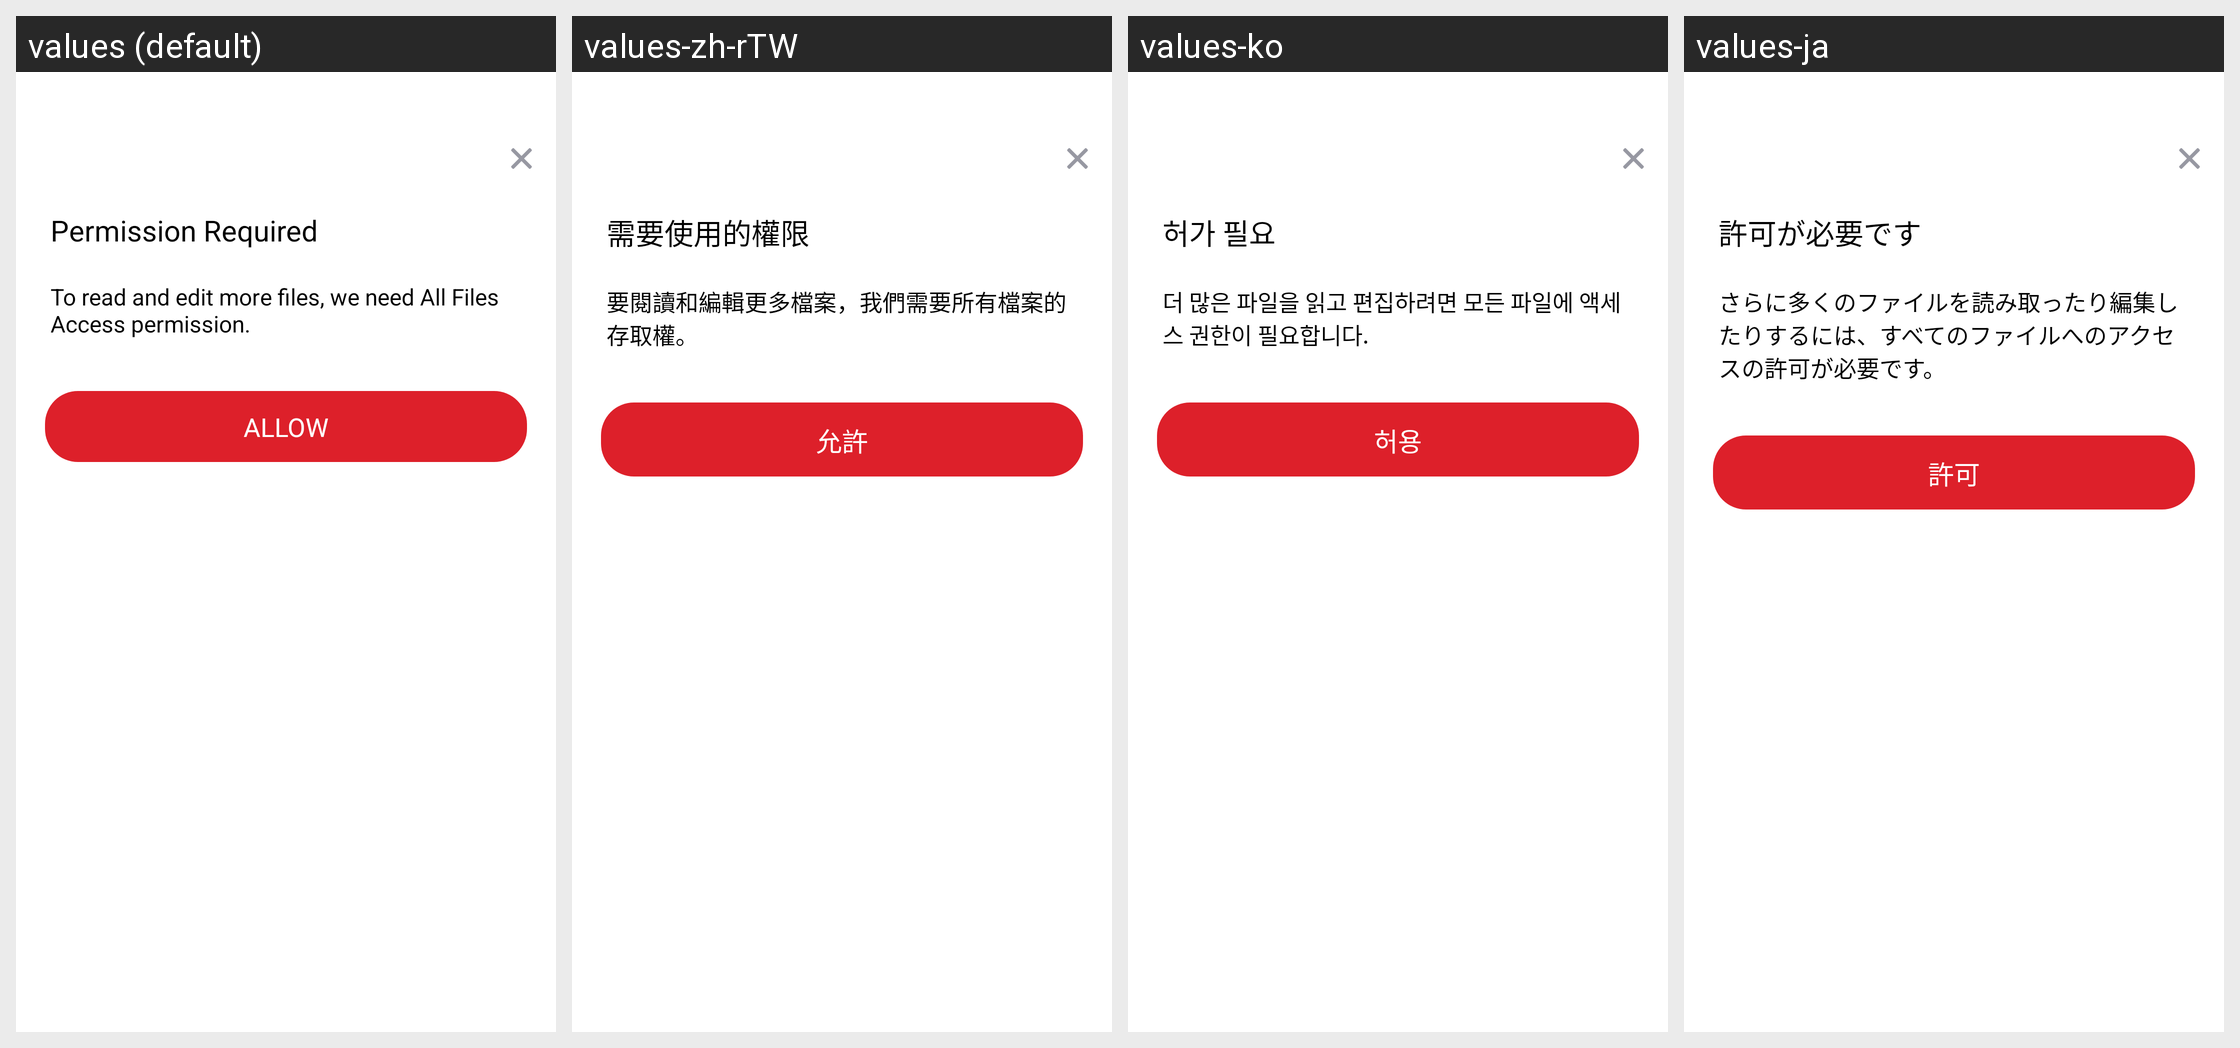

Here is an Android app screen in its default locale and in the app's own translations. Write out the translated-string differences for the strings that appear on this screen.
Android screen res/layout/dialog_all_file_permission.xml rendered under 4 locales, left to right: values (default), values-zh-rTW, values-ko, values-ja. Device: Nexus 5 (rendered at 1080×1920; each locale shown at half size, 540×960, under a caption strip naming it); theme AppTheme.
Other locales in the repository, not shown: values-af, values-am, values-ar, values-as, values-az, values-be, values-bg, values-bn, values-bn-rIN, values-bs, values-ca, values-cs, values-da, values-de, values-el, values-en, values-en-rAU, values-en-rGB, values-en-rXC, values-es, values-es-rUS, values-et, values-eu, values-fa, values-fi, values-fil, values-fr, values-fr-rCA, values-gl, values-gu, values-hi, values-hr, values-hu, values-hy, values-id, values-in, values-in-rID, values-is, values-it, values-iw, values-ka, values-kk, values-km, values-kn, values-ky, values-lo, values-lt, values-lv, values-mk, values-ml, values-mn, values-mr, values-ms, values-my, values-nb, values-ne, values-nl, values-no, values-or, values-pa, values-pl, values-pt, values-pt-rBR, values-pt-rPT, values-ro, values-ru, values-si, values-sk, values-sl, values-sq, values-sr, values-sv, values-sw, values-ta, values-ta-rIN, values-te, values-th, values-th-rTH, values-tl, values-tr, values-uk, values-ur, values-uz, values-vi, values-zh, values-zh-rCN, values-zh-rHK, values-zu.
Strings drawn on this screen, with the default value and each locale's value (text and hints the layout hard-codes, and strings that could not be matched under every locale, appear in the picture but are not listed):

arg_res_0x7f1303ca
  values: Permission Required
  values-zh-rTW: 需要使用的權限
  values-ko: 허가 필요
  values-ja: 許可が必要です

arg_res_0x7f130046
  values: To read and edit more files, we need All Files Access permission.
  values-zh-rTW: 要閱讀和編輯更多檔案，我們需要所有檔案的存取權。
  values-ko: 더 많은 파일을 읽고 편집하려면 모든 파일에 액세스 권한이 필요합니다.
  values-ja: さらに多くのファイルを読み取ったり編集したりするには、すべてのファイルへのアクセスの許可が必要です。

arg_res_0x7f130373
  values: Allow
  values-zh-rTW: 允許
  values-ko: 허용
  values-ja: 許可
